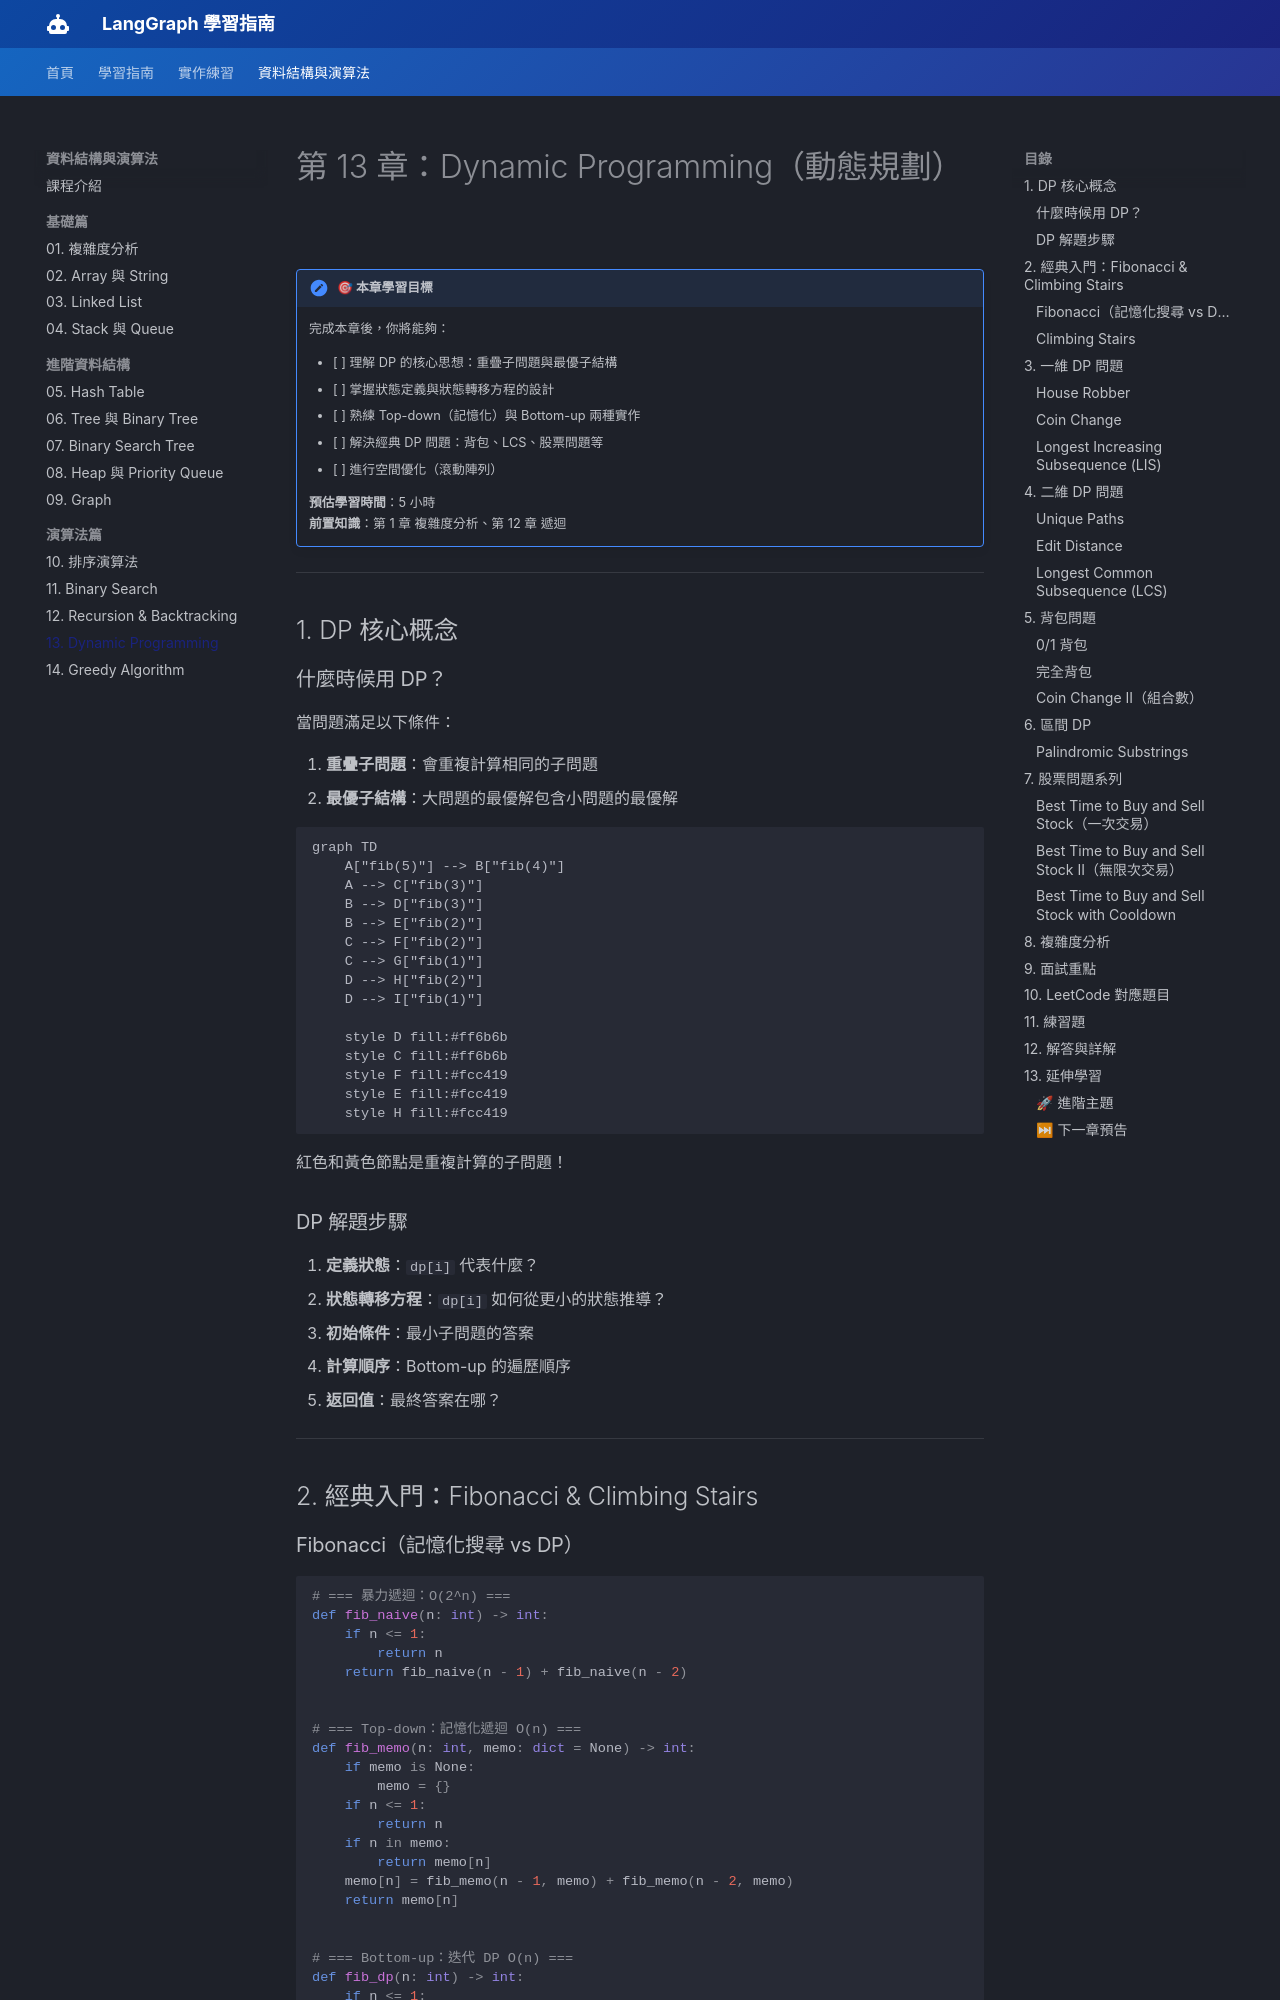

repository: CaoCharles/langraph_class · page: dsa/chapter_13_dynamic_programming/index.html · generator: mkdocs

---
title: 第 13 章：Dynamic Programming（動態規劃）
description: 掌握 DP 狀態定義與轉移方程，解決經典面試問題
---

# 第 13 章：Dynamic Programming（動態規劃）

!!! note "🎯 本章學習目標"
    完成本章後，你將能夠：
    
    - [ ] 理解 DP 的核心思想：重疊子問題與最優子結構
    - [ ] 掌握狀態定義與狀態轉移方程的設計
    - [ ] 熟練 Top-down（記憶化）與 Bottom-up 兩種實作
    - [ ] 解決經典 DP 問題：背包、LCS、股票問題等
    - [ ] 進行空間優化（滾動陣列）
    
    **預估學習時間**：5 小時  
    **前置知識**：第 1 章 複雜度分析、第 12 章 遞迴

---

## 1. DP 核心概念

### 什麼時候用 DP？

當問題滿足以下條件：

1. **重疊子問題**：會重複計算相同的子問題
2. **最優子結構**：大問題的最優解包含小問題的最優解

```mermaid
graph TD
    A["fib(5)"] --> B["fib(4)"]
    A --> C["fib(3)"]
    B --> D["fib(3)"]
    B --> E["fib(2)"]
    C --> F["fib(2)"]
    C --> G["fib(1)"]
    D --> H["fib(2)"]
    D --> I["fib(1)"]
    
    style D fill:#ff6b6b
    style C fill:#ff6b6b
    style F fill:#fcc419
    style E fill:#fcc419
    style H fill:#fcc419
```

紅色和黃色節點是重複計算的子問題！

### DP 解題步驟

1. **定義狀態**：`dp[i]` 代表什麼？
2. **狀態轉移方程**：`dp[i]` 如何從更小的狀態推導？
3. **初始條件**：最小子問題的答案
4. **計算順序**：Bottom-up 的遍歷順序
5. **返回值**：最終答案在哪？

---

## 2. 經典入門：Fibonacci & Climbing Stairs

### Fibonacci（記憶化搜尋 vs DP）

```python
# === 暴力遞迴：O(2^n) ===
def fib_naive(n: int) -> int:
    if n <= 1:
        return n
    return fib_naive(n - 1) + fib_naive(n - 2)


# === Top-down：記憶化遞迴 O(n) ===
def fib_memo(n: int, memo: dict = None) -> int:
    if memo is None:
        memo = {}
    if n <= 1:
        return n
    if n in memo:
        return memo[n]
    memo[n] = fib_memo(n - 1, memo) + fib_memo(n - 2, memo)
    return memo[n]


# === Bottom-up：迭代 DP O(n) ===
def fib_dp(n: int) -> int:
    if n <= 1:
        return n
    dp = [0] * (n + 1)
    dp[1] = 1
    for i in range(2, n + 1):
        dp[i] = dp[i - 1] + dp[i - 2]
    return dp[n]


# === 空間優化 O(1) ===
def fib_optimized(n: int) -> int:
    if n <= 1:
        return n
    prev, curr = 0, 1
    for _ in range(2, n + 1):
        prev, curr = curr, prev + curr
    return curr
```
